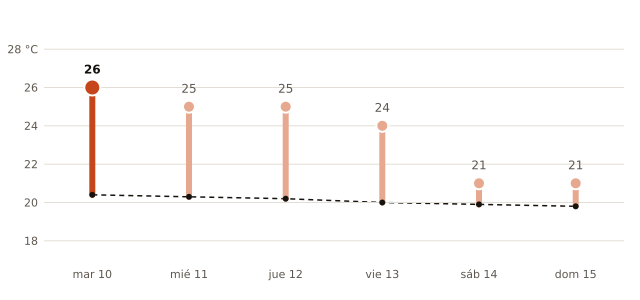

The data file committed next to this chart (first rows):
fecha, máxima_prevista_C, máxima_normal_1991_2020_C
2026-11-10, 26, 20.4
2026-11-11, 25, 20.3
2026-11-12, 25, 20.2
2026-11-13, 24, 20.0
2026-11-14, 21, 19.9
2026-11-15, 21, 19.8
